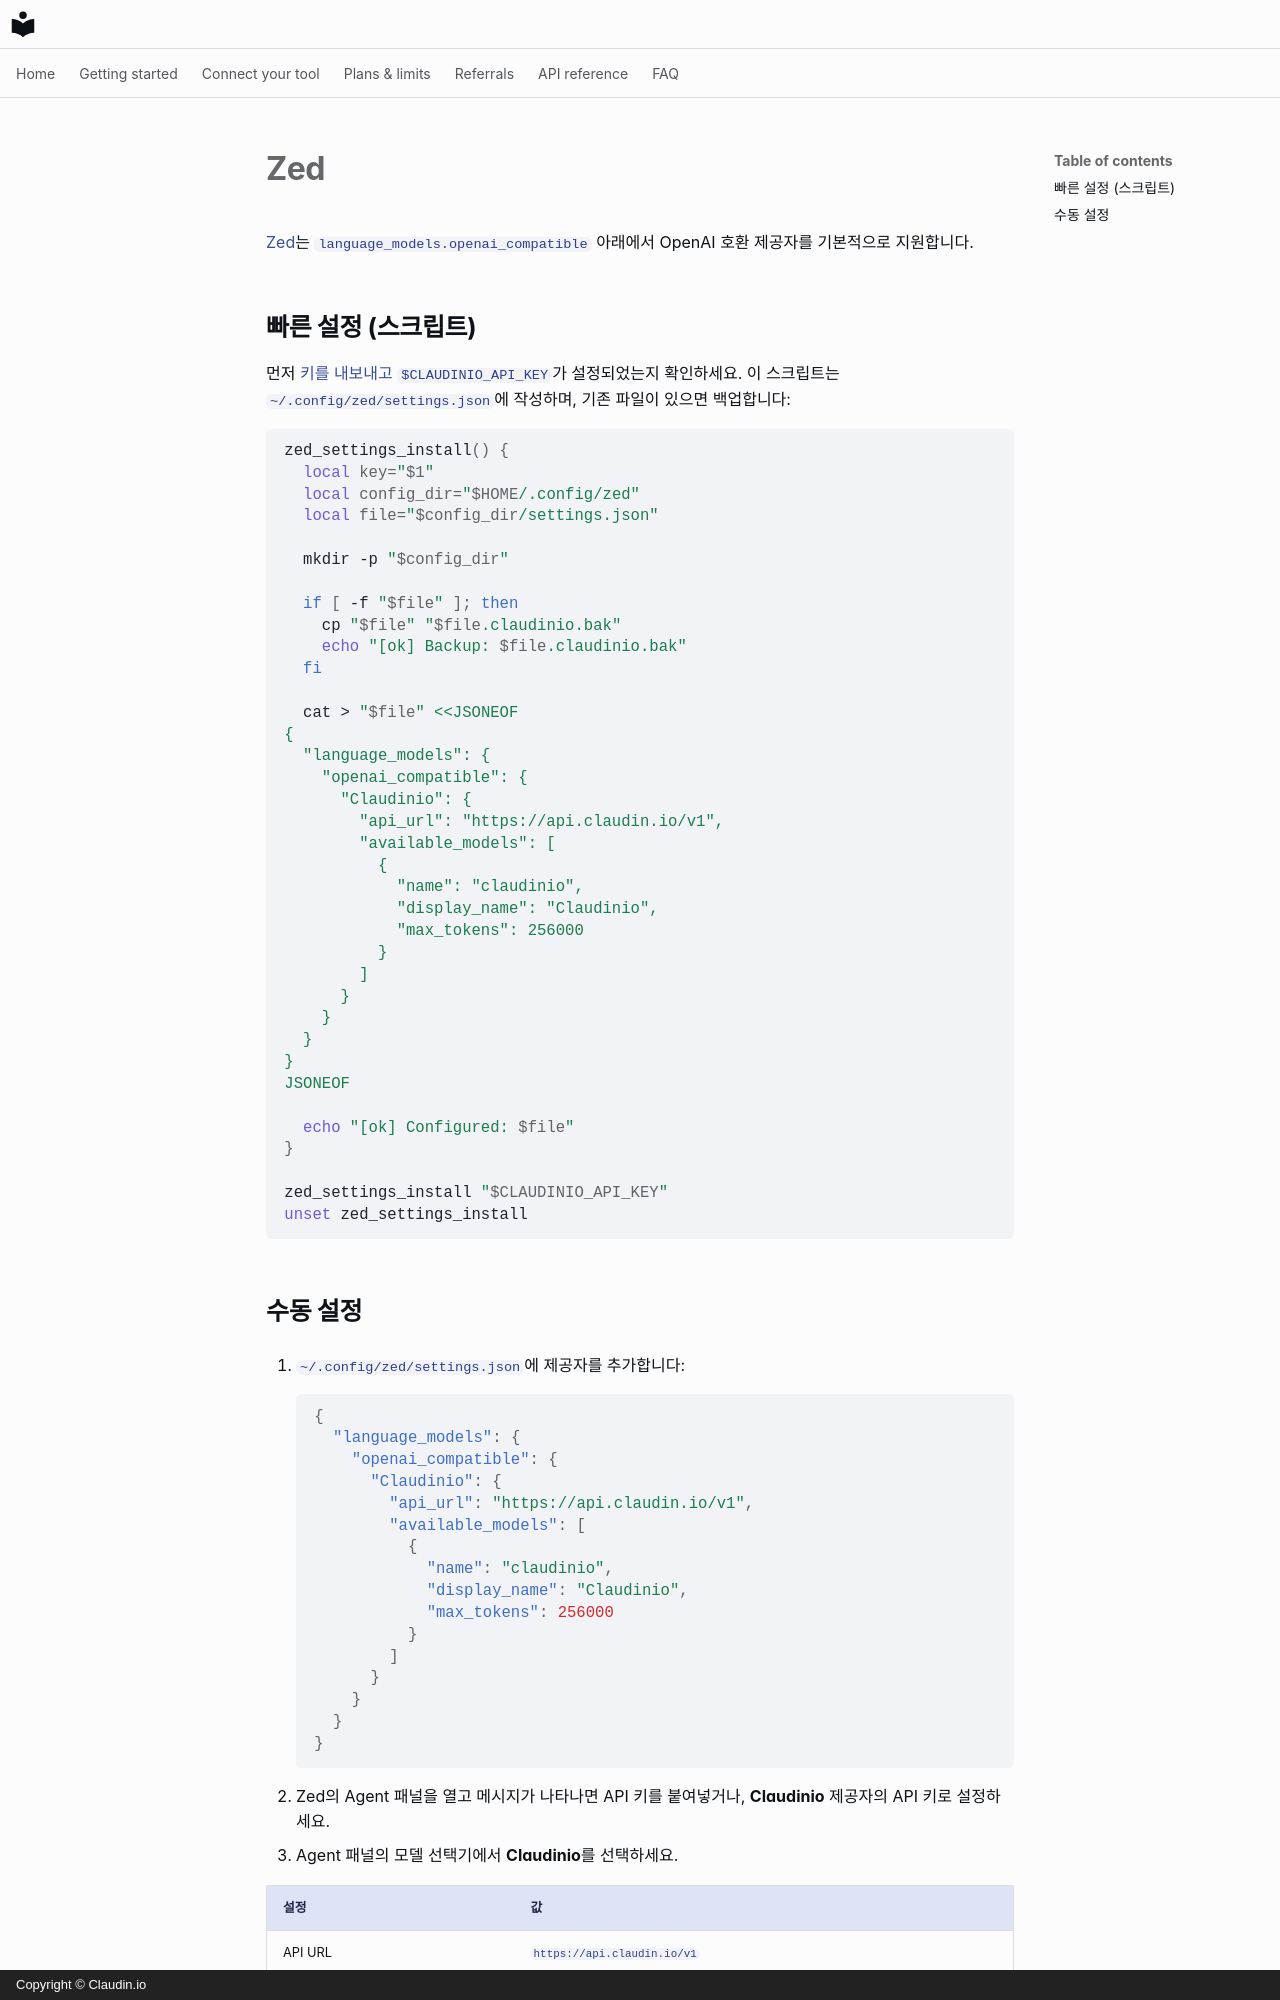

repository: claudin-io/docs · page: clients/zed.ko/index.html · generator: mkdocs · copyright: Copyright © Claudin.io

# Zed

[Zed](https://zed.dev)는 `language_models.openai_compatible` 아래에서 OpenAI 호환 제공자를 기본적으로 지원합니다.

## 빠른 설정 (스크립트)

먼저 [키를 내보내고](../getting-started/set-your-key.md) `$CLAUDINIO_API_KEY`가 설정되었는지 확인하세요. 이 스크립트는 `~/.config/zed/settings.json`에 작성하며, 기존 파일이 있으면 백업합니다:

```bash
zed_settings_install() {
  local key="$1"
  local config_dir="$HOME/.config/zed"
  local file="$config_dir/settings.json"

  mkdir -p "$config_dir"

  if [ -f "$file" ]; then
    cp "$file" "$file.claudinio.bak"
    echo "[ok] Backup: $file.claudinio.bak"
  fi

  cat > "$file" <<JSONEOF
{
  "language_models": {
    "openai_compatible": {
      "Claudinio": {
        "api_url": "https://api.claudin.io/v1",
        "available_models": [
          {
            "name": "claudinio",
            "display_name": "Claudinio",
            "max_tokens": 256000
          }
        ]
      }
    }
  }
}
JSONEOF

  echo "[ok] Configured: $file"
}

zed_settings_install "$CLAUDINIO_API_KEY"
unset zed_settings_install
```
